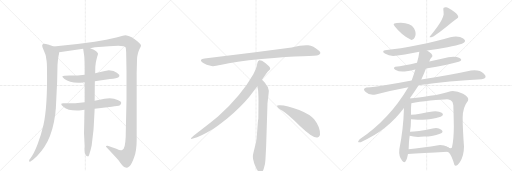
t = 0.00 s
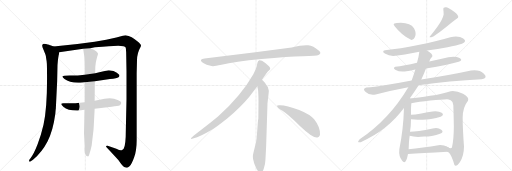
t = 3.42 s
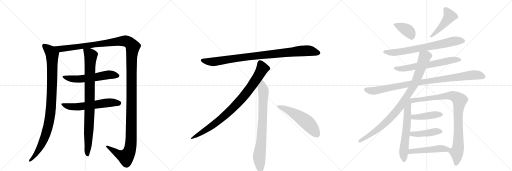
t = 6.84 s
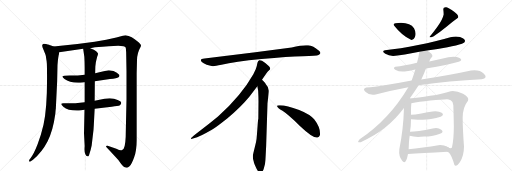
t = 10.25 s
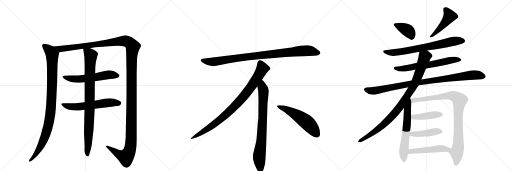
t = 13.67 s
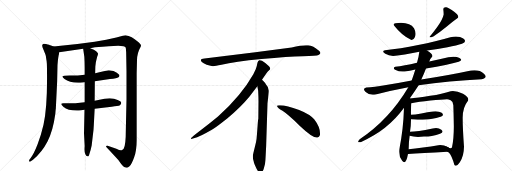
t = 17.09 s

The animated SVG that drew these frames (rendered in a browser with its animation timeline set to each time). Animation: 20 CSS @keyframes rules; one cycle of 17.09 s.

<svg version="1.1" viewBox="0 0 3072 1024" xmlns="http://www.w3.org/2000/svg">
  <g stroke="lightgray" stroke-dasharray="1,1" stroke-width="1" transform="scale(4, 4)">
    <line x1="0" y1="0" x2="256" y2="256"></line>
    <line x1="256" y1="0" x2="0" y2="256"></line>
    <line x1="128" y1="0" x2="128" y2="256"></line>
    <line x1="0" y1="128" x2="256" y2="128"></line>
    <line x1="256" y1="0" x2="512" y2="256"></line>
    <line x1="512" y1="0" x2="256" y2="256"></line>
    <line x1="384" y1="0" x2="384" y2="256"></line>
    <line x1="256" y1="128" x2="512" y2="128"></line>
    <line x1="512" y1="0" x2="768" y2="256"></line>
    <line x1="768" y1="0" x2="512" y2="256"></line>
    <line x1="640" y1="0" x2="640" y2="256"></line>
    <line x1="512" y1="128" x2="768" y2="128"></line>
  </g>
<g transform="scale(1, -1) translate(0, -850)">
   <style type="text/css">
    @keyframes keyframes0 {
      from {
       stroke: black;
       stroke-dashoffset: 993;
       stroke-width: 128;
       }
       76% {
       animation-timing-function: step-end;
       stroke: black;
       stroke-dashoffset: 0;
       stroke-width: 128;
       }
       to {
       stroke: black;
       stroke-width: 1024;
       }
       }
       #make-me-a-hanzi-animation-0 {
         animation: keyframes0 1.058105s both;
         animation-delay: 0.000000s;
         animation-timing-function: linear;
       }
    @keyframes keyframes1 {
      from {
       stroke: black;
       stroke-dashoffset: 1539;
       stroke-width: 128;
       }
       83% {
       animation-timing-function: step-end;
       stroke: black;
       stroke-dashoffset: 0;
       stroke-width: 128;
       }
       to {
       stroke: black;
       stroke-width: 1024;
       }
       }
       #make-me-a-hanzi-animation-1 {
         animation: keyframes1 1.502441s both;
         animation-delay: 1.058105s;
         animation-timing-function: linear;
       }
    @keyframes keyframes2 {
      from {
       stroke: black;
       stroke-dashoffset: 583;
       stroke-width: 128;
       }
       65% {
       animation-timing-function: step-end;
       stroke: black;
       stroke-dashoffset: 0;
       stroke-width: 128;
       }
       to {
       stroke: black;
       stroke-width: 1024;
       }
       }
       #make-me-a-hanzi-animation-2 {
         animation: keyframes2 0.724447s both;
         animation-delay: 2.560547s;
         animation-timing-function: linear;
       }
    @keyframes keyframes3 {
      from {
       stroke: black;
       stroke-dashoffset: 593;
       stroke-width: 128;
       }
       66% {
       animation-timing-function: step-end;
       stroke: black;
       stroke-dashoffset: 0;
       stroke-width: 128;
       }
       to {
       stroke: black;
       stroke-width: 1024;
       }
       }
       #make-me-a-hanzi-animation-3 {
         animation: keyframes3 0.732585s both;
         animation-delay: 3.284993s;
         animation-timing-function: linear;
       }
    @keyframes keyframes4 {
      from {
       stroke: black;
       stroke-dashoffset: 904;
       stroke-width: 128;
       }
       75% {
       animation-timing-function: step-end;
       stroke: black;
       stroke-dashoffset: 0;
       stroke-width: 128;
       }
       to {
       stroke: black;
       stroke-width: 1024;
       }
       }
       #make-me-a-hanzi-animation-4 {
         animation: keyframes4 0.985677s both;
         animation-delay: 4.017578s;
         animation-timing-function: linear;
       }
    @keyframes keyframes5 {
      from {
       stroke: black;
       stroke-dashoffset: 952;
       stroke-width: 128;
       }
       76% {
       animation-timing-function: step-end;
       stroke: black;
       stroke-dashoffset: 0;
       stroke-width: 128;
       }
       to {
       stroke: black;
       stroke-width: 1024;
       }
       }
       #make-me-a-hanzi-animation-5 {
         animation: keyframes5 1.024740s both;
         animation-delay: 5.003255s;
         animation-timing-function: linear;
       }
    @keyframes keyframes6 {
      from {
       stroke: black;
       stroke-dashoffset: 897;
       stroke-width: 128;
       }
       74% {
       animation-timing-function: step-end;
       stroke: black;
       stroke-dashoffset: 0;
       stroke-width: 128;
       }
       to {
       stroke: black;
       stroke-width: 1024;
       }
       }
       #make-me-a-hanzi-animation-6 {
         animation: keyframes6 0.979980s both;
         animation-delay: 6.027995s;
         animation-timing-function: linear;
       }
    @keyframes keyframes7 {
      from {
       stroke: black;
       stroke-dashoffset: 792;
       stroke-width: 128;
       }
       72% {
       animation-timing-function: step-end;
       stroke: black;
       stroke-dashoffset: 0;
       stroke-width: 128;
       }
       to {
       stroke: black;
       stroke-width: 1024;
       }
       }
       #make-me-a-hanzi-animation-7 {
         animation: keyframes7 0.894531s both;
         animation-delay: 7.007975s;
         animation-timing-function: linear;
       }
    @keyframes keyframes8 {
      from {
       stroke: black;
       stroke-dashoffset: 548;
       stroke-width: 128;
       }
       64% {
       animation-timing-function: step-end;
       stroke: black;
       stroke-dashoffset: 0;
       stroke-width: 128;
       }
       to {
       stroke: black;
       stroke-width: 1024;
       }
       }
       #make-me-a-hanzi-animation-8 {
         animation: keyframes8 0.695964s both;
         animation-delay: 7.902507s;
         animation-timing-function: linear;
       }
    @keyframes keyframes9 {
      from {
       stroke: black;
       stroke-dashoffset: 380;
       stroke-width: 128;
       }
       55% {
       animation-timing-function: step-end;
       stroke: black;
       stroke-dashoffset: 0;
       stroke-width: 128;
       }
       to {
       stroke: black;
       stroke-width: 1024;
       }
       }
       #make-me-a-hanzi-animation-9 {
         animation: keyframes9 0.559245s both;
         animation-delay: 8.598470s;
         animation-timing-function: linear;
       }
    @keyframes keyframes10 {
      from {
       stroke: black;
       stroke-dashoffset: 470;
       stroke-width: 128;
       }
       60% {
       animation-timing-function: step-end;
       stroke: black;
       stroke-dashoffset: 0;
       stroke-width: 128;
       }
       to {
       stroke: black;
       stroke-width: 1024;
       }
       }
       #make-me-a-hanzi-animation-10 {
         animation: keyframes10 0.632487s both;
         animation-delay: 9.157715s;
         animation-timing-function: linear;
       }
    @keyframes keyframes11 {
      from {
       stroke: black;
       stroke-dashoffset: 729;
       stroke-width: 128;
       }
       70% {
       animation-timing-function: step-end;
       stroke: black;
       stroke-dashoffset: 0;
       stroke-width: 128;
       }
       to {
       stroke: black;
       stroke-width: 1024;
       }
       }
       #make-me-a-hanzi-animation-11 {
         animation: keyframes11 0.843262s both;
         animation-delay: 9.790202s;
         animation-timing-function: linear;
       }
    @keyframes keyframes12 {
      from {
       stroke: black;
       stroke-dashoffset: 643;
       stroke-width: 128;
       }
       68% {
       animation-timing-function: step-end;
       stroke: black;
       stroke-dashoffset: 0;
       stroke-width: 128;
       }
       to {
       stroke: black;
       stroke-width: 1024;
       }
       }
       #make-me-a-hanzi-animation-12 {
         animation: keyframes12 0.773275s both;
         animation-delay: 10.633464s;
         animation-timing-function: linear;
       }
    @keyframes keyframes13 {
      from {
       stroke: black;
       stroke-dashoffset: 966;
       stroke-width: 128;
       }
       76% {
       animation-timing-function: step-end;
       stroke: black;
       stroke-dashoffset: 0;
       stroke-width: 128;
       }
       to {
       stroke: black;
       stroke-width: 1024;
       }
       }
       #make-me-a-hanzi-animation-13 {
         animation: keyframes13 1.036133s both;
         animation-delay: 11.406738s;
         animation-timing-function: linear;
       }
    @keyframes keyframes14 {
      from {
       stroke: black;
       stroke-dashoffset: 945;
       stroke-width: 128;
       }
       75% {
       animation-timing-function: step-end;
       stroke: black;
       stroke-dashoffset: 0;
       stroke-width: 128;
       }
       to {
       stroke: black;
       stroke-width: 1024;
       }
       }
       #make-me-a-hanzi-animation-14 {
         animation: keyframes14 1.019043s both;
         animation-delay: 12.442871s;
         animation-timing-function: linear;
       }
    @keyframes keyframes15 {
      from {
       stroke: black;
       stroke-dashoffset: 622;
       stroke-width: 128;
       }
       67% {
       animation-timing-function: step-end;
       stroke: black;
       stroke-dashoffset: 0;
       stroke-width: 128;
       }
       to {
       stroke: black;
       stroke-width: 1024;
       }
       }
       #make-me-a-hanzi-animation-15 {
         animation: keyframes15 0.756185s both;
         animation-delay: 13.461914s;
         animation-timing-function: linear;
       }
    @keyframes keyframes16 {
      from {
       stroke: black;
       stroke-dashoffset: 944;
       stroke-width: 128;
       }
       75% {
       animation-timing-function: step-end;
       stroke: black;
       stroke-dashoffset: 0;
       stroke-width: 128;
       }
       to {
       stroke: black;
       stroke-width: 1024;
       }
       }
       #make-me-a-hanzi-animation-16 {
         animation: keyframes16 1.018229s both;
         animation-delay: 14.218099s;
         animation-timing-function: linear;
       }
    @keyframes keyframes17 {
      from {
       stroke: black;
       stroke-dashoffset: 433;
       stroke-width: 128;
       }
       58% {
       animation-timing-function: step-end;
       stroke: black;
       stroke-dashoffset: 0;
       stroke-width: 128;
       }
       to {
       stroke: black;
       stroke-width: 1024;
       }
       }
       #make-me-a-hanzi-animation-17 {
         animation: keyframes17 0.602376s both;
         animation-delay: 15.236328s;
         animation-timing-function: linear;
       }
    @keyframes keyframes18 {
      from {
       stroke: black;
       stroke-dashoffset: 436;
       stroke-width: 128;
       }
       59% {
       animation-timing-function: step-end;
       stroke: black;
       stroke-dashoffset: 0;
       stroke-width: 128;
       }
       to {
       stroke: black;
       stroke-width: 1024;
       }
       }
       #make-me-a-hanzi-animation-18 {
         animation: keyframes18 0.604818s both;
         animation-delay: 15.838704s;
         animation-timing-function: linear;
       }
    @keyframes keyframes19 {
      from {
       stroke: black;
       stroke-dashoffset: 485;
       stroke-width: 128;
       }
       61% {
       animation-timing-function: step-end;
       stroke: black;
       stroke-dashoffset: 0;
       stroke-width: 128;
       }
       to {
       stroke: black;
       stroke-width: 1024;
       }
       }
       #make-me-a-hanzi-animation-19 {
         animation: keyframes19 0.644694s both;
         animation-delay: 16.443522s;
         animation-timing-function: linear;
       }
</style>
<path d="M 322 572 L 302 579 Q 300 581 276 587 Q 253 592 253 578 Q 253 571 261 553 L 272 526 Q 277 515 278 494 Q 282 480 282 425 Q 285 212 261 102 Q 247 41 225 -16 Q 203 -73 183 -98 L 176 -108 Q 173 -114 176 -118 Q 179 -122 189 -114 L 198 -108 Q 252 -62 285 2 Q 318 65 332 168 Q 334 194 335 198 L 343 365 L 345 461 L 348 496 L 352 519 Q 354 525 355 538 C 358 559 350 562 322 572 Z" fill="lightgray"></path> 
<path d="M 541 562 L 570 567 Q 717 582 741 574 Q 751 571 753 567 Q 756 562 757 538 L 759 424 L 759 255 L 755 72 Q 755 -21 742 -42 Q 734 -50 730 -50 Q 723 -54 698 -42 L 646 -24 Q 645 -23 641 -23 Q 638 -24 636 -26 Q 635 -28 639 -32 Q 690 -86 710 -109 Q 736 -147 745 -151 Q 755 -156 760 -156 Q 765 -156 777 -146 Q 790 -136 805 -93 Q 820 -50 820 10 L 820 410 L 822 490 Q 823 533 841 564 Q 845 571 846 578 Q 847 584 826 602 Q 791 632 753 639 L 737 637 L 698 626 L 637 612 L 568 600 Q 454 583 322 572 C 292 569 325 534 355 538 L 499 558 L 541 562 Z" fill="lightgray"></path> 
<path d="M 508 403 Q 458 397 418 398 Q 379 398 375 394 Q 372 390 387 377 Q 421 350 496 356 L 508 357 L 569 364 L 660 377 Q 703 381 711 388 Q 720 394 715 402 Q 704 417 681 425 L 653 429 Q 648 429 637 427 Q 627 425 571 412 L 508 403 Z" fill="lightgray"></path> 
<path d="M 508 238 Q 456 231 391 231 Q 350 235 380 211 Q 412 183 487 189 L 507 192 L 568 199 L 670 211 Q 708 214 720 219 Q 734 233 721 243 Q 709 252 684 259 Q 660 265 627 259 L 568 247 L 508 238 Z" fill="lightgray"></path> 
<path d="M 571 412 L 572 452 Q 573 476 583 511 Q 589 525 588 530 Q 588 534 577 544 Q 567 554 541 562 C 513 573 496 579 499 558 L 506 511 Q 508 479 508 446 L 508 403 L 508 357 L 508 238 L 507 192 L 504 51 L 508 -25 Q 505 -65 512 -74 Q 519 -87 526 -87 Q 530 -89 534 -80 Q 544 -53 550 -22 L 557 38 Q 562 71 563 102 L 568 199 L 568 247 L 569 364 L 571 412 Z" fill="lightgray"></path> 
<path d="M 1750 566 L 1532 537 L 1227 500 Q 1194 497 1211 479 Q 1219 472 1240 463 Q 1268 455 1277 454 Q 1287 453 1329 462 Q 1407 481 1569 497 Q 1731 512 1816 514 Q 1901 516 1911 521 Q 1933 531 1912 548 Q 1880 575 1849 579 Q 1819 583 1750 566 Z" fill="lightgray"></path> 
<path d="M 1572 372 Q 1600 415 1607 422 L 1618 432 Q 1621 435 1621 441 Q 1621 446 1614 454 Q 1596 471 1572 486 Q 1561 491 1557 490 L 1552 487 Q 1550 486 1548 482 Q 1546 477 1545 476 L 1541 456 Q 1538 437 1520 406 Q 1448 278 1308 152 Q 1259 111 1204 70 Q 1150 29 1148 24 Q 1141 14 1158 20 L 1183 28 Q 1203 33 1271 72 Q 1292 83 1365 141 Q 1446 209 1496 270 L 1544 334 L 1572 372 Z" fill="lightgray"></path> 
<path d="M 1597 -24 L 1605 232 L 1611 284 Q 1613 300 1613 307 Q 1613 328 1595 346 Q 1593 351 1572 372 C 1551 394 1539 364 1544 334 L 1549 306 Q 1551 265 1551 244 L 1550 138 Q 1548 132 1546 102 L 1542 49 Q 1540 16 1536 -2 L 1521 -64 Q 1513 -92 1522 -117 L 1524 -126 Q 1526 -132 1538 -159 Q 1551 -186 1563 -185 Q 1575 -184 1582 -163 L 1590 -133 Q 1593 -110 1594 -82 L 1597 -24 Z" fill="lightgray"></path> 
<path d="M 1662 215 Q 1665 204 1695 186 Q 1725 167 1801 94 Q 1878 21 1905 26 Q 1915 27 1920 41 Q 1924 85 1885 135 Q 1860 165 1795 191 Q 1712 222 1674 219 Q 1661 219 1662 215 Z" fill="lightgray"></path> 
<path d="M 2466 612 Q 2482 609 2490.5 631.5 Q 2499 654 2484 682 Q 2463 713 2406 714 Q 2345 714 2368 694 Q 2409 641 2466 612 Z" fill="lightgray"></path> 
<path d="M 2660 794 Q 2662 777 2662 764 Q 2656 735 2626.5 693.5 Q 2597 652 2580 634 Q 2569 621 2600 632 Q 2642 660 2681 692 Q 2720 724 2748 744 Q 2756 757 2725 780.5 Q 2694 804 2678 808 Q 2658 810 2660 794 Z" fill="lightgray"></path> 
<path d="M 2562 548 Q 2628 558 2685 568 Q 2742 578 2772 588 Q 2805 601 2779.5 619.5 Q 2754 638 2702 628 Q 2618 603 2509 581 Q 2400 559 2310 550 Q 2287 544 2312 528 Q 2337 512 2372 516 Q 2414 520 2516 540 L 2562 548 Z" fill="lightgray"></path> 
<path d="M 2556 440 Q 2691 461 2752 480 Q 2780 490 2757 503 Q 2734 516 2690 508 Q 2633 495 2576 482 L 2502 474 Q 2423 456 2372 450 Q 2353 443 2374 431 Q 2395 419 2428 422 Q 2458 426 2492 434 L 2556 440 Z" fill="lightgray"></path> 
<path d="M 2512 340 Q 2600 354 2699 362.5 Q 2798 371 2890 376 Q 2930 383 2903.5 409 Q 2877 435 2826 428 Q 2702 401 2528 374 L 2470 368 Q 2392 353 2317 341 Q 2242 329 2198 326 Q 2172 320 2194 298.5 Q 2216 277 2254 284 Q 2352 310 2450 328 L 2512 340 Z" fill="lightgray"></path> 
<path d="M 2458 260 Q 2488 303 2512 340 L 2528 374 Q 2545 411 2556 440 L 2576 482 Q 2579 498 2594 512 Q 2599 527 2562 548 C 2537 564 2520 570 2516 540 Q 2513 511 2502 474 L 2492 434 Q 2482 401 2470 368 L 2450 328 Q 2335 134 2158 16 Q 2137 -7 2164 -2 Q 2327 69 2424 204 L 2458 260 Z" fill="lightgray"></path> 
<path d="M 2424 204 Q 2420 72 2396 -44 Q 2391 -85 2413 -114 Q 2435 -143 2448 -73 L 2452 -44 Q 2452 -3 2458 36 L 2460 60 Q 2466 99 2466 136 L 2466 162 Q 2465 200 2468 232 C 2471 273 2427 296 2424 204 Z" fill="lightgray"></path> 
<path d="M 2684 -59 Q 2697 -61 2709 -89 Q 2721 -116 2726 -137 Q 2735 -155 2759 -122 Q 2783 -89 2784 -30 Q 2776 80 2776 144 Q 2776 207 2808 246 Q 2817 266 2778 288 Q 2738 309 2704 304 Q 2654 288 2581 276 Q 2507 263 2458 260 C 2428 258 2438 227 2468 232 Q 2512 240 2582 248 Q 2652 255 2682 256 Q 2690 256 2704 249 Q 2718 241 2720 220 Q 2722 166 2723 92 Q 2723 18 2712 -32 Q 2708 -45 2685 -31 C 2657 -21 2661 -40 2684 -59 Z" fill="lightgray"></path> 
<path d="M 2466 136 Q 2490 134 2506 133 Q 2522 132 2558 134 Q 2583 133 2644 150 Q 2668 161 2650 174 Q 2632 186 2596 182 Q 2568 178 2528 170 Q 2488 162 2466 162 C 2436 161 2436 138 2466 136 Z" fill="lightgray"></path> 
<path d="M 2458 36 Q 2493 26 2544 32 Q 2562 31 2591 35 Q 2619 39 2640 48 Q 2666 59 2648 73 Q 2629 87 2596 80 Q 2502 61 2460 60 C 2430 59 2429 44 2458 36 Z" fill="lightgray"></path> 
<path d="M 2448 -73 Q 2527 -67 2684 -59 C 2714 -57 2711 -45 2685 -31 Q 2662 -17 2630 -20 Q 2587 -27 2538 -34 Q 2489 -42 2452 -44 C 2422 -46 2418 -75 2448 -73 Z" fill="lightgray"></path> 
      <clipPath id="make-me-a-hanzi-clip-0">
      <path d="M 322 572 L 302 579 Q 300 581 276 587 Q 253 592 253 578 Q 253 571 261 553 L 272 526 Q 277 515 278 494 Q 282 480 282 425 Q 285 212 261 102 Q 247 41 225 -16 Q 203 -73 183 -98 L 176 -108 Q 173 -114 176 -118 Q 179 -122 189 -114 L 198 -108 Q 252 -62 285 2 Q 318 65 332 168 Q 334 194 335 198 L 343 365 L 345 461 L 348 496 L 352 519 Q 354 525 355 538 C 358 559 350 562 322 572 Z" fill="lightgray"></path>
      </clipPath>
      <path clip-path="url(#make-me-a-hanzi-clip-0)" d="M 267 576 L 304 541 L 313 525 L 312 328 L 302 163 L 290 97 L 260 6 L 217 -72 L 182 -113 " fill="none" id="make-me-a-hanzi-animation-0" stroke-dasharray="865 1730" stroke-linecap="round"></path>

      <clipPath id="make-me-a-hanzi-clip-1">
      <path d="M 541 562 L 570 567 Q 717 582 741 574 Q 751 571 753 567 Q 756 562 757 538 L 759 424 L 759 255 L 755 72 Q 755 -21 742 -42 Q 734 -50 730 -50 Q 723 -54 698 -42 L 646 -24 Q 645 -23 641 -23 Q 638 -24 636 -26 Q 635 -28 639 -32 Q 690 -86 710 -109 Q 736 -147 745 -151 Q 755 -156 760 -156 Q 765 -156 777 -146 Q 790 -136 805 -93 Q 820 -50 820 10 L 820 410 L 822 490 Q 823 533 841 564 Q 845 571 846 578 Q 847 584 826 602 Q 791 632 753 639 L 737 637 L 698 626 L 637 612 L 568 600 Q 454 583 322 572 C 292 569 325 534 355 538 L 499 558 L 541 562 Z" fill="lightgray"></path>
      </clipPath>
      <path clip-path="url(#make-me-a-hanzi-clip-1)" d="M 331 569 L 374 558 L 739 606 L 770 598 L 796 571 L 790 489 L 788 48 L 781 -42 L 774 -64 L 754 -91 L 709 -73 L 640 -28 " fill="none" id="make-me-a-hanzi-animation-1" stroke-dasharray="1411 2822" stroke-linecap="round"></path>

      <clipPath id="make-me-a-hanzi-clip-2">
      <path d="M 508 403 Q 458 397 418 398 Q 379 398 375 394 Q 372 390 387 377 Q 421 350 496 356 L 508 357 L 569 364 L 660 377 Q 703 381 711 388 Q 720 394 715 402 Q 704 417 681 425 L 653 429 Q 648 429 637 427 Q 627 425 571 412 L 508 403 Z" fill="lightgray"></path>
      </clipPath>
      <path clip-path="url(#make-me-a-hanzi-clip-2)" d="M 379 392 L 422 379 L 466 376 L 656 403 L 702 398 " fill="none" id="make-me-a-hanzi-animation-2" stroke-dasharray="455 910" stroke-linecap="round"></path>

      <clipPath id="make-me-a-hanzi-clip-3">
      <path d="M 508 238 Q 456 231 391 231 Q 350 235 380 211 Q 412 183 487 189 L 507 192 L 568 199 L 670 211 Q 708 214 720 219 Q 734 233 721 243 Q 709 252 684 259 Q 660 265 627 259 L 568 247 L 508 238 Z" fill="lightgray"></path>
      </clipPath>
      <path clip-path="url(#make-me-a-hanzi-clip-3)" d="M 380 224 L 392 217 L 457 210 L 639 235 L 713 231 " fill="none" id="make-me-a-hanzi-animation-3" stroke-dasharray="465 930" stroke-linecap="round"></path>

      <clipPath id="make-me-a-hanzi-clip-4">
      <path d="M 571 412 L 572 452 Q 573 476 583 511 Q 589 525 588 530 Q 588 534 577 544 Q 567 554 541 562 C 513 573 496 579 499 558 L 506 511 Q 508 479 508 446 L 508 403 L 508 357 L 508 238 L 507 192 L 504 51 L 508 -25 Q 505 -65 512 -74 Q 519 -87 526 -87 Q 530 -89 534 -80 Q 544 -53 550 -22 L 557 38 Q 562 71 563 102 L 568 199 L 568 247 L 569 364 L 571 412 Z" fill="lightgray"></path>
      </clipPath>
      <path clip-path="url(#make-me-a-hanzi-clip-4)" d="M 507 551 L 545 519 L 526 -79 " fill="none" id="make-me-a-hanzi-animation-4" stroke-dasharray="776 1552" stroke-linecap="round"></path>

      <clipPath id="make-me-a-hanzi-clip-5">
      <path d="M 1750 566 L 1532 537 L 1227 500 Q 1194 497 1211 479 Q 1219 472 1240 463 Q 1268 455 1277 454 Q 1287 453 1329 462 Q 1407 481 1569 497 Q 1731 512 1816 514 Q 1901 516 1911 521 Q 1933 531 1912 548 Q 1880 575 1849 579 Q 1819 583 1750 566 Z" fill="lightgray"></path>
      </clipPath>
      <path clip-path="url(#make-me-a-hanzi-clip-5)" d="M 1219 489 L 1241 482 L 1298 482 L 1527 515 L 1810 546 L 1849 547 L 1909 535 " fill="none" id="make-me-a-hanzi-animation-5" stroke-dasharray="824 1648" stroke-linecap="round"></path>

      <clipPath id="make-me-a-hanzi-clip-6">
      <path d="M 1572 372 Q 1600 415 1607 422 L 1618 432 Q 1621 435 1621 441 Q 1621 446 1614 454 Q 1596 471 1572 486 Q 1561 491 1557 490 L 1552 487 Q 1550 486 1548 482 Q 1546 477 1545 476 L 1541 456 Q 1538 437 1520 406 Q 1448 278 1308 152 Q 1259 111 1204 70 Q 1150 29 1148 24 Q 1141 14 1158 20 L 1183 28 Q 1203 33 1271 72 Q 1292 83 1365 141 Q 1446 209 1496 270 L 1544 334 L 1572 372 Z" fill="lightgray"></path>
      </clipPath>
      <path clip-path="url(#make-me-a-hanzi-clip-6)" d="M 1562 477 L 1575 440 L 1571 431 L 1525 357 L 1445 252 L 1343 151 L 1288 107 L 1153 23 " fill="none" id="make-me-a-hanzi-animation-6" stroke-dasharray="769 1538" stroke-linecap="round"></path>

      <clipPath id="make-me-a-hanzi-clip-7">
      <path d="M 1597 -24 L 1605 232 L 1611 284 Q 1613 300 1613 307 Q 1613 328 1595 346 Q 1593 351 1572 372 C 1551 394 1539 364 1544 334 L 1549 306 Q 1551 265 1551 244 L 1550 138 Q 1548 132 1546 102 L 1542 49 Q 1540 16 1536 -2 L 1521 -64 Q 1513 -92 1522 -117 L 1524 -126 Q 1526 -132 1538 -159 Q 1551 -186 1563 -185 Q 1575 -184 1582 -163 L 1590 -133 Q 1593 -110 1594 -82 L 1597 -24 Z" fill="lightgray"></path>
      </clipPath>
      <path clip-path="url(#make-me-a-hanzi-clip-7)" d="M 1573 361 L 1574 327 L 1581 309 L 1577 150 L 1569 15 L 1555 -94 L 1563 -172 " fill="none" id="make-me-a-hanzi-animation-7" stroke-dasharray="664 1328" stroke-linecap="round"></path>

      <clipPath id="make-me-a-hanzi-clip-8">
      <path d="M 1662 215 Q 1665 204 1695 186 Q 1725 167 1801 94 Q 1878 21 1905 26 Q 1915 27 1920 41 Q 1924 85 1885 135 Q 1860 165 1795 191 Q 1712 222 1674 219 Q 1661 219 1662 215 Z" fill="lightgray"></path>
      </clipPath>
      <path clip-path="url(#make-me-a-hanzi-clip-8)" d="M 1669 214 L 1712 198 L 1817 136 L 1865 93 L 1901 45 " fill="none" id="make-me-a-hanzi-animation-8" stroke-dasharray="420 840" stroke-linecap="round"></path>

      <clipPath id="make-me-a-hanzi-clip-9">
      <path d="M 2466 612 Q 2482 609 2490.5 631.5 Q 2499 654 2484 682 Q 2463 713 2406 714 Q 2345 714 2368 694 Q 2409 641 2466 612 Z" fill="lightgray"></path>
      </clipPath>
      <path clip-path="url(#make-me-a-hanzi-clip-9)" d="M 2371 703 L 2448 667 L 2468 633 " fill="none" id="make-me-a-hanzi-animation-9" stroke-dasharray="252 504" stroke-linecap="round"></path>

      <clipPath id="make-me-a-hanzi-clip-10">
      <path d="M 2660 794 Q 2662 777 2662 764 Q 2656 735 2626.5 693.5 Q 2597 652 2580 634 Q 2569 621 2600 632 Q 2642 660 2681 692 Q 2720 724 2748 744 Q 2756 757 2725 780.5 Q 2694 804 2678 808 Q 2658 810 2660 794 Z" fill="lightgray"></path>
      </clipPath>
      <path clip-path="url(#make-me-a-hanzi-clip-10)" d="M 2673 796 L 2698 754 L 2652 694 L 2590 630 " fill="none" id="make-me-a-hanzi-animation-10" stroke-dasharray="342 684" stroke-linecap="round"></path>

      <clipPath id="make-me-a-hanzi-clip-11">
      <path d="M 2562 548 Q 2628 558 2685 568 Q 2742 578 2772 588 Q 2805 601 2779.5 619.5 Q 2754 638 2702 628 Q 2618 603 2509 581 Q 2400 559 2310 550 Q 2287 544 2312 528 Q 2337 512 2372 516 Q 2414 520 2516 540 L 2562 548 Z" fill="lightgray"></path>
      </clipPath>
      <path clip-path="url(#make-me-a-hanzi-clip-11)" d="M 2310 539 L 2348 535 L 2406 541 L 2716 603 L 2776 606 " fill="none" id="make-me-a-hanzi-animation-11" stroke-dasharray="601 1202" stroke-linecap="round"></path>

      <clipPath id="make-me-a-hanzi-clip-12">
      <path d="M 2556 440 Q 2691 461 2752 480 Q 2780 490 2757 503 Q 2734 516 2690 508 Q 2633 495 2576 482 L 2502 474 Q 2423 456 2372 450 Q 2353 443 2374 431 Q 2395 419 2428 422 Q 2458 426 2492 434 L 2556 440 Z" fill="lightgray"></path>
      </clipPath>
      <path clip-path="url(#make-me-a-hanzi-clip-12)" d="M 2372 440 L 2443 442 L 2583 463 L 2701 489 L 2755 491 " fill="none" id="make-me-a-hanzi-animation-12" stroke-dasharray="515 1030" stroke-linecap="round"></path>

      <clipPath id="make-me-a-hanzi-clip-13">
      <path d="M 2512 340 Q 2600 354 2699 362.5 Q 2798 371 2890 376 Q 2930 383 2903.5 409 Q 2877 435 2826 428 Q 2702 401 2528 374 L 2470 368 Q 2392 353 2317 341 Q 2242 329 2198 326 Q 2172 320 2194 298.5 Q 2216 277 2254 284 Q 2352 310 2450 328 L 2512 340 Z" fill="lightgray"></path>
      </clipPath>
      <path clip-path="url(#make-me-a-hanzi-clip-13)" d="M 2197 312 L 2243 306 L 2465 350 L 2838 402 L 2898 394 " fill="none" id="make-me-a-hanzi-animation-13" stroke-dasharray="838 1676" stroke-linecap="round"></path>

      <clipPath id="make-me-a-hanzi-clip-14">
      <path d="M 2458 260 Q 2488 303 2512 340 L 2528 374 Q 2545 411 2556 440 L 2576 482 Q 2579 498 2594 512 Q 2599 527 2562 548 C 2537 564 2520 570 2516 540 Q 2513 511 2502 474 L 2492 434 Q 2482 401 2470 368 L 2450 328 Q 2335 134 2158 16 Q 2137 -7 2164 -2 Q 2327 69 2424 204 L 2458 260 Z" fill="lightgray"></path>
      </clipPath>
      <path clip-path="url(#make-me-a-hanzi-clip-14)" d="M 2580 516 L 2569 518 L 2548 509 L 2488 348 L 2380 186 L 2321 121 L 2274 81 L 2210 35 L 2157 6 " fill="none" id="make-me-a-hanzi-animation-14" stroke-dasharray="817 1634" stroke-linecap="round"></path>

      <clipPath id="make-me-a-hanzi-clip-15">
      <path d="M 2424 204 Q 2420 72 2396 -44 Q 2391 -85 2413 -114 Q 2435 -143 2448 -73 L 2452 -44 Q 2452 -3 2458 36 L 2460 60 Q 2466 99 2466 136 L 2466 162 Q 2465 200 2468 232 C 2471 273 2427 296 2424 204 Z" fill="lightgray"></path>
      </clipPath>
      <path clip-path="url(#make-me-a-hanzi-clip-15)" d="M 2458 252 L 2444 195 L 2439 71 L 2422 -54 L 2424 -111 " fill="none" id="make-me-a-hanzi-animation-15" stroke-dasharray="494 988" stroke-linecap="round"></path>

      <clipPath id="make-me-a-hanzi-clip-16">
      <path d="M 2684 -59 Q 2697 -61 2709 -89 Q 2721 -116 2726 -137 Q 2735 -155 2759 -122 Q 2783 -89 2784 -30 Q 2776 80 2776 144 Q 2776 207 2808 246 Q 2817 266 2778 288 Q 2738 309 2704 304 Q 2654 288 2581 276 Q 2507 263 2458 260 C 2428 258 2438 227 2468 232 Q 2512 240 2582 248 Q 2652 255 2682 256 Q 2690 256 2704 249 Q 2718 241 2720 220 Q 2722 166 2723 92 Q 2723 18 2712 -32 Q 2708 -45 2685 -31 C 2657 -21 2661 -40 2684 -59 Z" fill="lightgray"></path>
      </clipPath>
      <path clip-path="url(#make-me-a-hanzi-clip-16)" d="M 2465 255 L 2496 249 L 2705 277 L 2732 270 L 2758 249 L 2749 161 L 2750 -23 L 2740 -62 L 2743 -91 L 2736 -133 " fill="none" id="make-me-a-hanzi-animation-16" stroke-dasharray="816 1632" stroke-linecap="round"></path>

      <clipPath id="make-me-a-hanzi-clip-17">
      <path d="M 2466 136 Q 2490 134 2506 133 Q 2522 132 2558 134 Q 2583 133 2644 150 Q 2668 161 2650 174 Q 2632 186 2596 182 Q 2568 178 2528 170 Q 2488 162 2466 162 C 2436 161 2436 138 2466 136 Z" fill="lightgray"></path>
      </clipPath>
      <path clip-path="url(#make-me-a-hanzi-clip-17)" d="M 2472 156 L 2480 149 L 2511 149 L 2619 164 L 2645 162 " fill="none" id="make-me-a-hanzi-animation-17" stroke-dasharray="305 610" stroke-linecap="round"></path>

      <clipPath id="make-me-a-hanzi-clip-18">
      <path d="M 2458 36 Q 2493 26 2544 32 Q 2562 31 2591 35 Q 2619 39 2640 48 Q 2666 59 2648 73 Q 2629 87 2596 80 Q 2502 61 2460 60 C 2430 59 2429 44 2458 36 Z" fill="lightgray"></path>
      </clipPath>
      <path clip-path="url(#make-me-a-hanzi-clip-18)" d="M 2465 54 L 2479 46 L 2642 61 " fill="none" id="make-me-a-hanzi-animation-18" stroke-dasharray="308 616" stroke-linecap="round"></path>

      <clipPath id="make-me-a-hanzi-clip-19">
      <path d="M 2448 -73 Q 2527 -67 2684 -59 C 2714 -57 2711 -45 2685 -31 Q 2662 -17 2630 -20 Q 2587 -27 2538 -34 Q 2489 -42 2452 -44 C 2422 -46 2418 -75 2448 -73 Z" fill="lightgray"></path>
      </clipPath>
      <path clip-path="url(#make-me-a-hanzi-clip-19)" d="M 2453 -66 L 2472 -56 L 2638 -40 L 2667 -42 L 2673 -52 " fill="none" id="make-me-a-hanzi-animation-19" stroke-dasharray="357 714" stroke-linecap="round"></path>

</g>
</svg>
